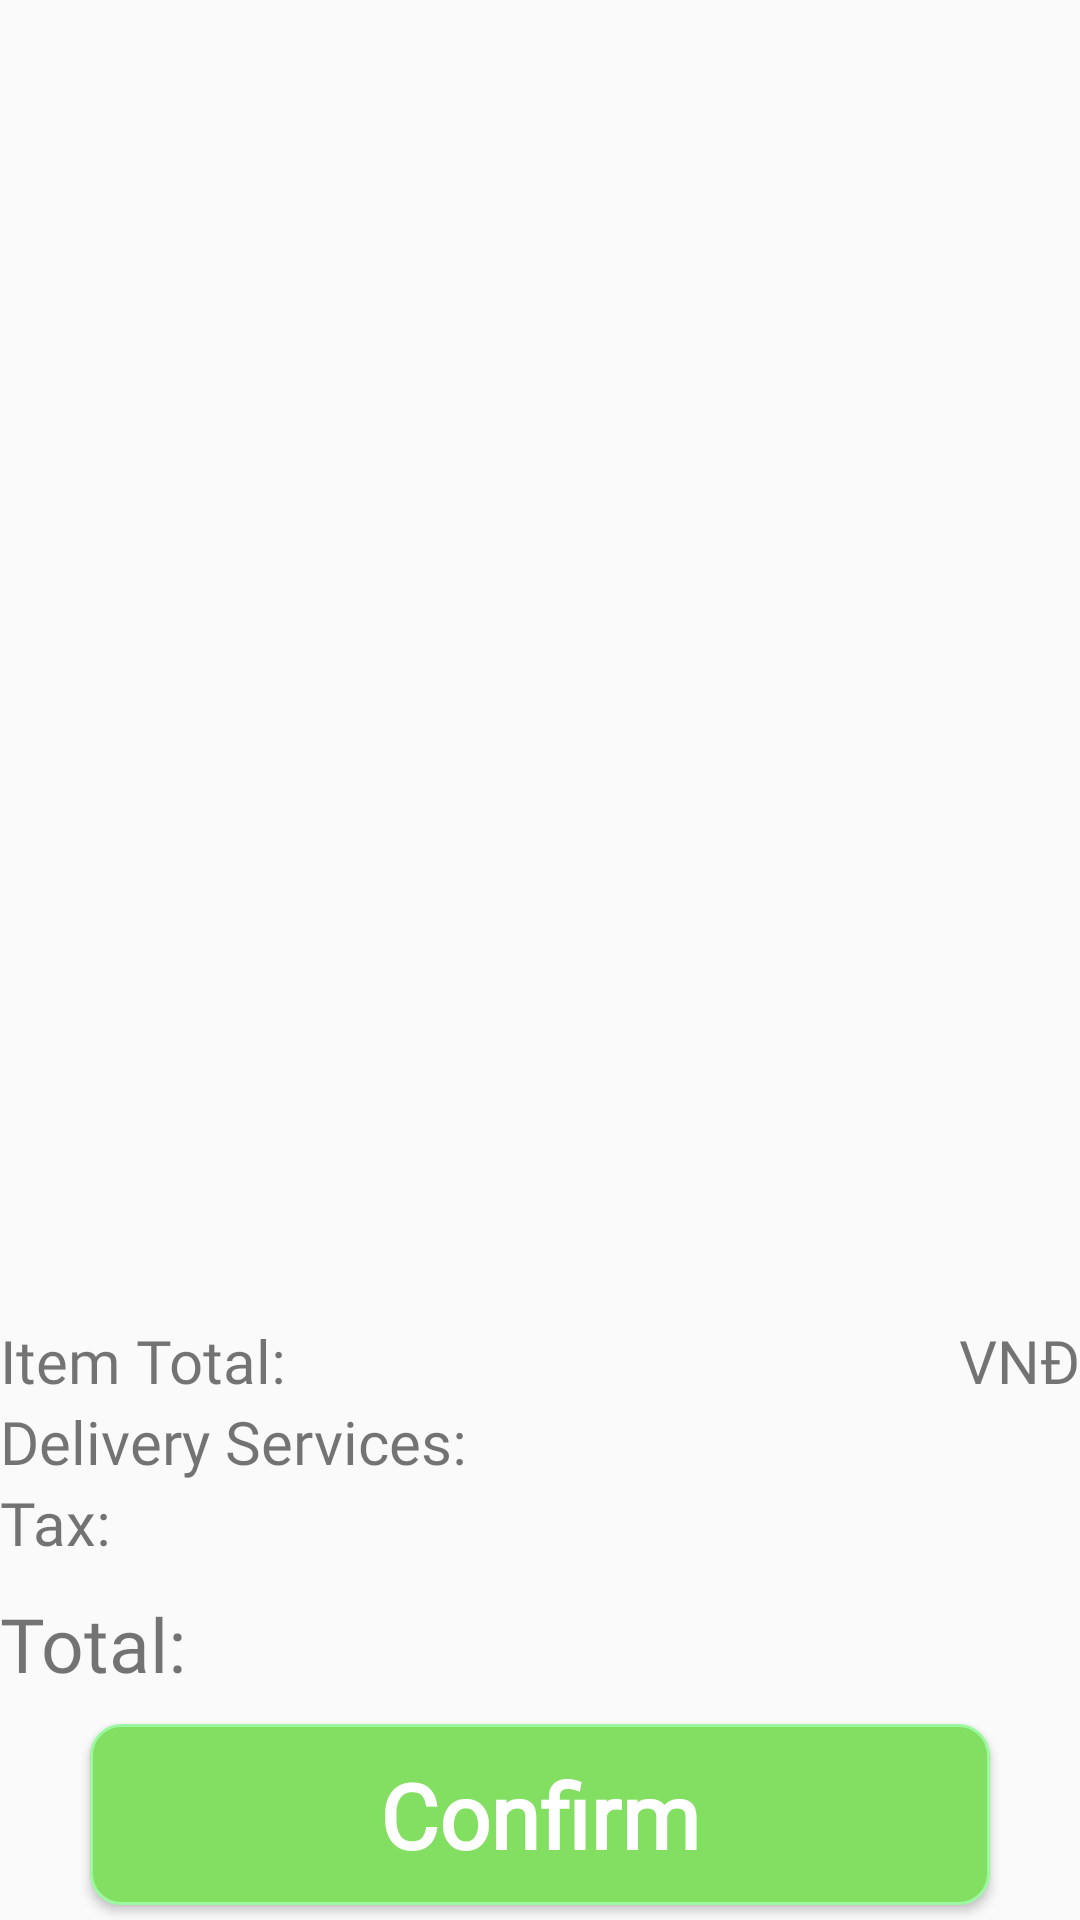

Reconstruct the res/layout file that produces this screen, plus the resources it refers to.
<!-- AndroidManifest.xml: application theme Theme.Duan1_lampngpk02586 -->
<!-- res/layout/fragment_cart.xml -->
<?xml version="1.0" encoding="utf-8"?>
<LinearLayout xmlns:android="http://schemas.android.com/apk/res/android"
    xmlns:tools="http://schemas.android.com/tools"
    android:layout_width="match_parent"
    android:layout_height="match_parent"
    android:layout_marginStart="10dp"
    android:layout_marginTop="10dp"
    android:layout_marginEnd="10dp"
    android:orientation="vertical"
    tools:context=".fragment.cart_fragment">

    <androidx.recyclerview.widget.RecyclerView
        android:id="@+id/rv_cart"
        android:layout_width="match_parent"
        android:layout_height="430dp" />

    <LinearLayout
        android:id="@+id/linear_check"
        android:layout_width="match_parent"
        android:layout_height="match_parent"
        android:orientation="vertical">

        <RelativeLayout
            android:layout_width="match_parent"
            android:layout_height="wrap_content"
            android:layout_marginTop="10dp"
            android:orientation="horizontal">

            <TextView
                android:layout_width="wrap_content"
                android:layout_height="wrap_content"
                android:fontFamily="@font/sfprodisplaybold"
                android:text="Item Total:"
                android:textSize="20dp" />

            <TextView
                android:id="@+id/tv_item_total"
                android:layout_width="wrap_content"
                android:layout_height="wrap_content"
                android:layout_alignParentEnd="true"
                android:fontFamily="@font/sfprodisplaybold"
                android:text="VNĐ"
                android:textSize="20dp" />
        </RelativeLayout>

        <RelativeLayout
            android:layout_width="match_parent"
            android:layout_height="wrap_content"
            android:orientation="horizontal">

            <TextView
                android:layout_width="wrap_content"
                android:layout_height="wrap_content"
                android:fontFamily="@font/sfprodisplaybold"
                android:text="Delivery Services:"
                android:textSize="20dp" />

            <TextView
                android:id="@+id/tv_delivery_services"
                android:layout_width="wrap_content"
                android:layout_height="wrap_content"
                android:layout_alignParentEnd="true"
                android:fontFamily="@font/sfprodisplaybold"
                android:textSize="20dp" />
        </RelativeLayout>

        <RelativeLayout
            android:layout_width="match_parent"
            android:layout_height="wrap_content"
            android:orientation="horizontal">

            <TextView
                android:layout_width="wrap_content"
                android:layout_height="wrap_content"
                android:fontFamily="@font/sfprodisplaybold"
                android:text="Tax:"
                android:textSize="20dp" />

            <TextView
                android:id="@+id/tv_tax"
                android:layout_width="wrap_content"
                android:layout_height="wrap_content"
                android:layout_alignParentEnd="true"
                android:fontFamily="@font/sfprodisplaybold"
                android:textSize="20dp" />
        </RelativeLayout>

        <RelativeLayout
            android:layout_width="match_parent"
            android:layout_height="wrap_content"
            android:layout_marginTop="10dp"
            android:orientation="horizontal">

            <TextView
                android:layout_width="wrap_content"
                android:layout_height="wrap_content"
                android:fontFamily="@font/sfprodisplaybold"
                android:text="Total:"
                android:textSize="25dp" />

            <TextView
                android:id="@+id/tv_total_price"
                android:layout_width="wrap_content"
                android:layout_height="wrap_content"
                android:layout_alignParentEnd="true"
                android:fontFamily="@font/sfprodisplaybold"
                android:textSize="25dp" />
        </RelativeLayout>

        <Button
            android:id="@+id/btn_confirm"
            style="@style/btn_submit"
            android:layout_width="match_parent"
            android:layout_height="wrap_content"
            android:layout_marginStart="30dp"
            android:layout_marginTop="10dp"
            android:layout_marginEnd="30dp"
            android:fontFamily="@font/sfprodisplaybold"
            android:text="Confirm"
            android:textSize="30dp" />
    </LinearLayout>

    <TextView
        android:layout_width="match_parent"
        android:layout_height="match_parent"
        android:fontFamily="@font/baron_neue_bold_italic"
        android:gravity="center"
        android:text="There are no products in the cart"
        android:textColor="#CDCDCD"
        android:textSize="30dp" />
</LinearLayout>
<!-- resources referenced by this layout -->
<resources>
  <style name="btn_submit" parent="Theme.AppCompat.Light.NoActionBar">
          <item name="android:textColor">@color/white</item>
          <item name="android:textStyle">bold</item>
          <item name="android:textSize">16dp</item>
          <item name="android:background">@drawable/button_submit</item>
      </style>
  <style name="Theme.Duan1_lampngpk02586" parent="Theme.AppCompat.Light.NoActionBar">
          
          <item name="colorPrimary">@color/purple_500</item>
          <item name="colorPrimaryVariant">@color/purple_700</item>
          <item name="colorOnPrimary">@color/white</item>
          
          <item name="colorSecondary">@color/teal_200</item>
          <item name="colorSecondaryVariant">@color/teal_700</item>
          <item name="colorOnSecondary">@color/black</item>
          
          <item name="android:statusBarColor" tools:targetApi="l">?attr/colorPrimaryVariant</item>
          
          <item name="android:windowLightNavigationBar">true</item>
      </style>
  <color name="white">#FFFFFFFF</color>
  <!-- drawable button_submit (drawable) -->
  <shape xmlns:android="http://schemas.android.com/apk/res/android">
      <solid android:color="#83DF62" />
      <stroke android:width="1dp" android:color="#9BF8A0" />
      <padding android:left="10dp" android:top="10dp" android:right="10dp" android:bottom="10dp" />
      <corners android:radius="10dp" />
  </shape>
  <color name="purple_500">#FF6200EE</color>
  <color name="purple_700">#FF3700B3</color>
  <color name="teal_200">#FF03DAC5</color>
  <color name="teal_700">#FF018786</color>
  <color name="black">#FF000000</color>
</resources>
